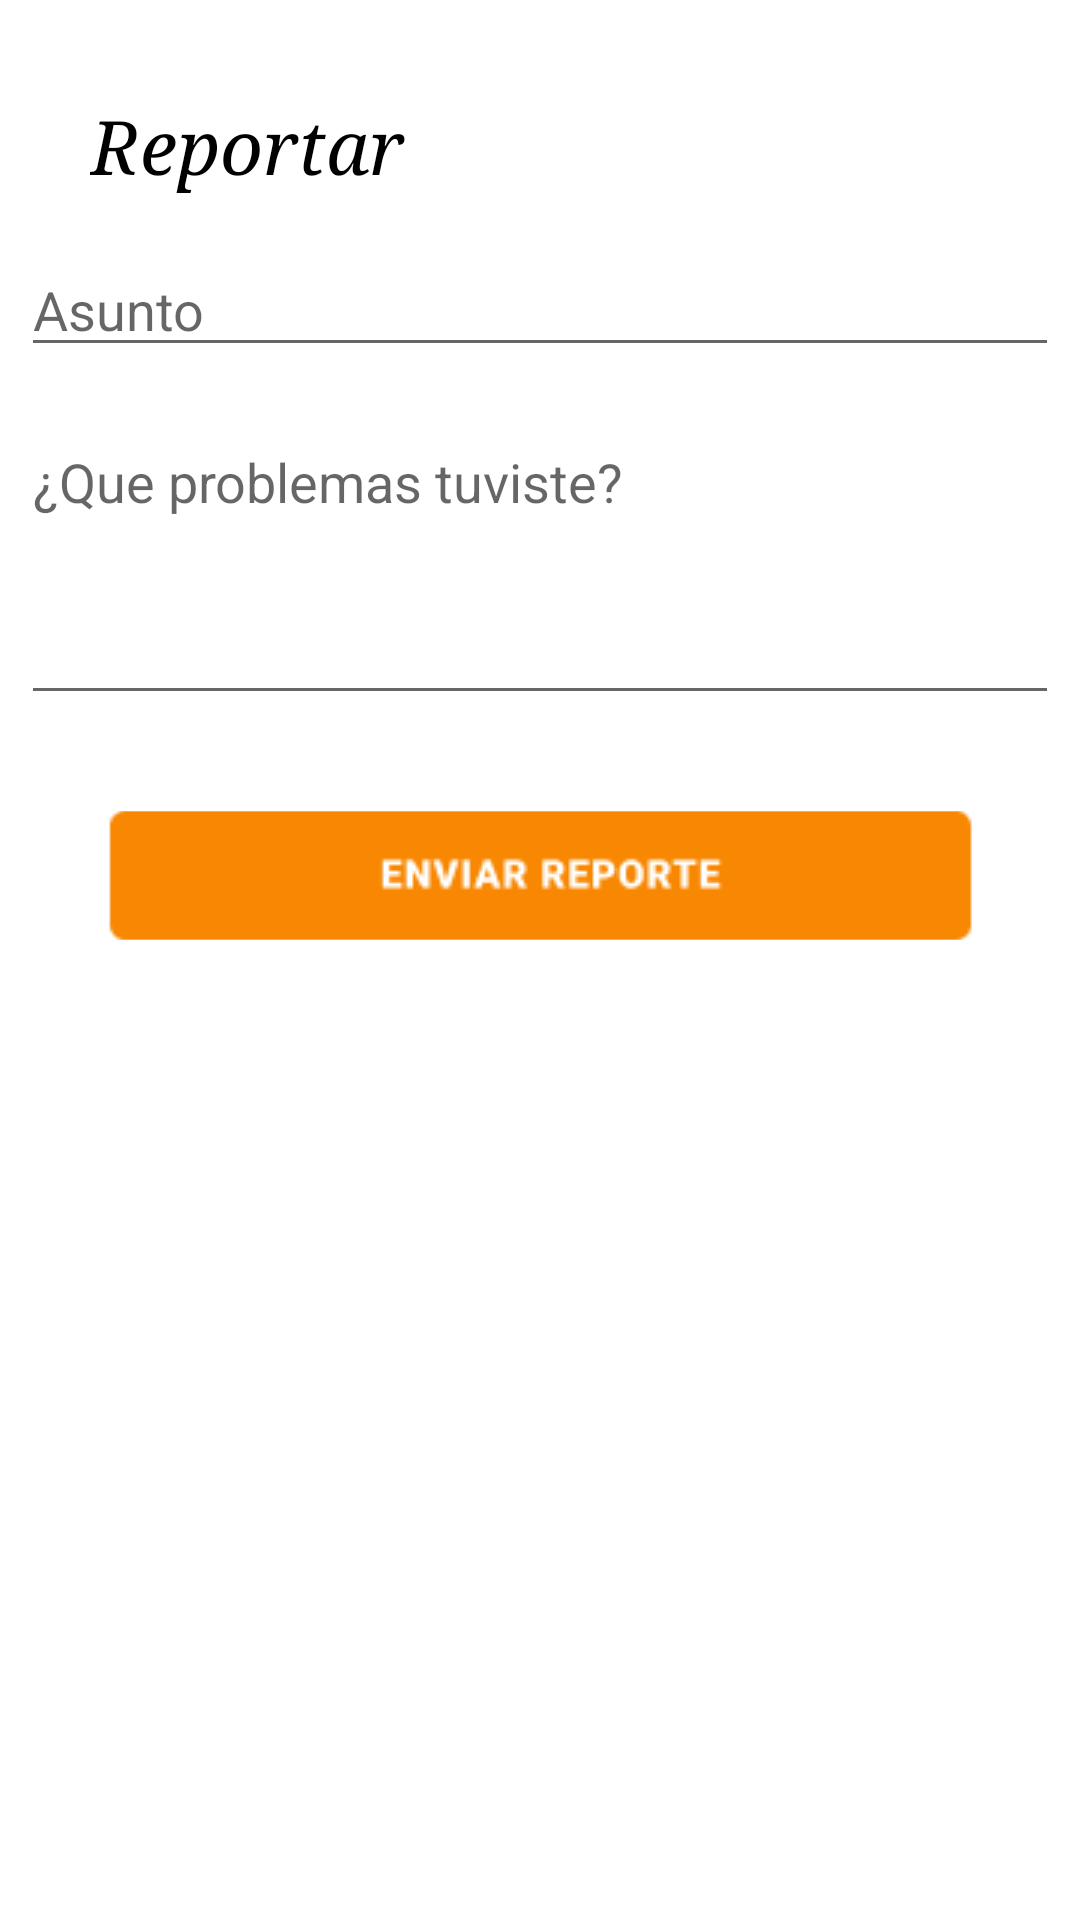

The Android layout XML behind this screen, and the referenced resources:
<!-- AndroidManifest.xml: application theme Theme.CastilloGym -->
<!-- res/layout/activity_reportar.xml -->
<?xml version="1.0" encoding="utf-8"?>
<androidx.constraintlayout.widget.ConstraintLayout xmlns:android="http://schemas.android.com/apk/res/android"
    xmlns:app="http://schemas.android.com/apk/res-auto"
    xmlns:tools="http://schemas.android.com/tools"
    android:layout_width="match_parent"
    android:layout_height="match_parent"
    tools:context=".UI.Settings.Reportar">

    <TextView
        android:id="@+id/textView11"
        android:layout_width="match_parent"
        android:layout_height="wrap_content"
        android:layout_marginStart="30dp"
        android:layout_marginLeft="30dp"
        android:layout_marginTop="32dp"
        android:layout_marginEnd="100dp"
        android:layout_marginRight="100dp"
        android:fontFamily="serif"
        android:text="Reportar"
        android:textColor="@color/black"
        android:textSize="25sp"
        android:textStyle="italic"
        app:layout_constraintEnd_toEndOf="parent"
        app:layout_constraintStart_toStartOf="parent"
        app:layout_constraintTop_toTopOf="parent" />

    <EditText
        android:id="@+id/reporte_completo"
        android:layout_width="346dp"
        android:layout_height="100dp"
        android:layout_marginTop="16dp"
        android:ems="10"
        android:gravity="start|top"
        android:hint="¿Que problemas tuviste?"
        android:inputType="textMultiLine"
        app:layout_constraintEnd_toEndOf="parent"
        app:layout_constraintHorizontal_bias="0.492"
        app:layout_constraintStart_toStartOf="parent"
        app:layout_constraintTop_toBottomOf="@+id/asunto_reporte" />

    <EditText
        android:id="@+id/asunto_reporte"
        android:layout_width="346dp"
        android:layout_height="wrap_content"
        android:layout_marginTop="16dp"
        android:ems="10"
        android:inputType="textPersonName"
        android:hint="Asunto"
        app:layout_constraintEnd_toEndOf="parent"
        app:layout_constraintStart_toStartOf="parent"
        app:layout_constraintTop_toBottomOf="@+id/textView11" />

    <ImageButton
        android:id="@+id/enviar_reporte"
        android:layout_width="288dp"
        android:layout_height="43dp"
        android:layout_marginTop="32dp"
        app:layout_constraintEnd_toEndOf="parent"
        app:layout_constraintStart_toStartOf="parent"
        app:layout_constraintTop_toBottomOf="@+id/reporte_completo"
        app:srcCompat="@drawable/enviar_reportar" />


</androidx.constraintlayout.widget.ConstraintLayout>
<!-- resources referenced by this layout -->
<resources>
  <color name="black">#FF000000</color>
  <!-- drawable enviar_reportar: png bitmap (drawable, 1886 bytes) -->
  <style name="Theme.CastilloGym" parent="Theme.MaterialComponents.DayNight.NoActionBar">
          
          <item name="colorPrimary">#EA900B</item>
          <item name="colorPrimaryVariant">@color/principal</item>
          <item name="colorOnPrimary">@color/white</item>
          
          <item name="colorSecondary">@color/teal_200</item>
          <item name="colorSecondaryVariant">@color/teal_700</item>
          <item name="colorOnSecondary">@color/black</item>
          
          <item name="android:statusBarColor" tools:targetApi="l">?attr/colorPrimaryVariant</item>
          
      </style>
  <color name="principal">#FFEA900B</color>
  <color name="white">#FFFFFFFF</color>
  <color name="teal_200">#FF03DAC5</color>
  <color name="teal_700">#FF018786</color>
</resources>
